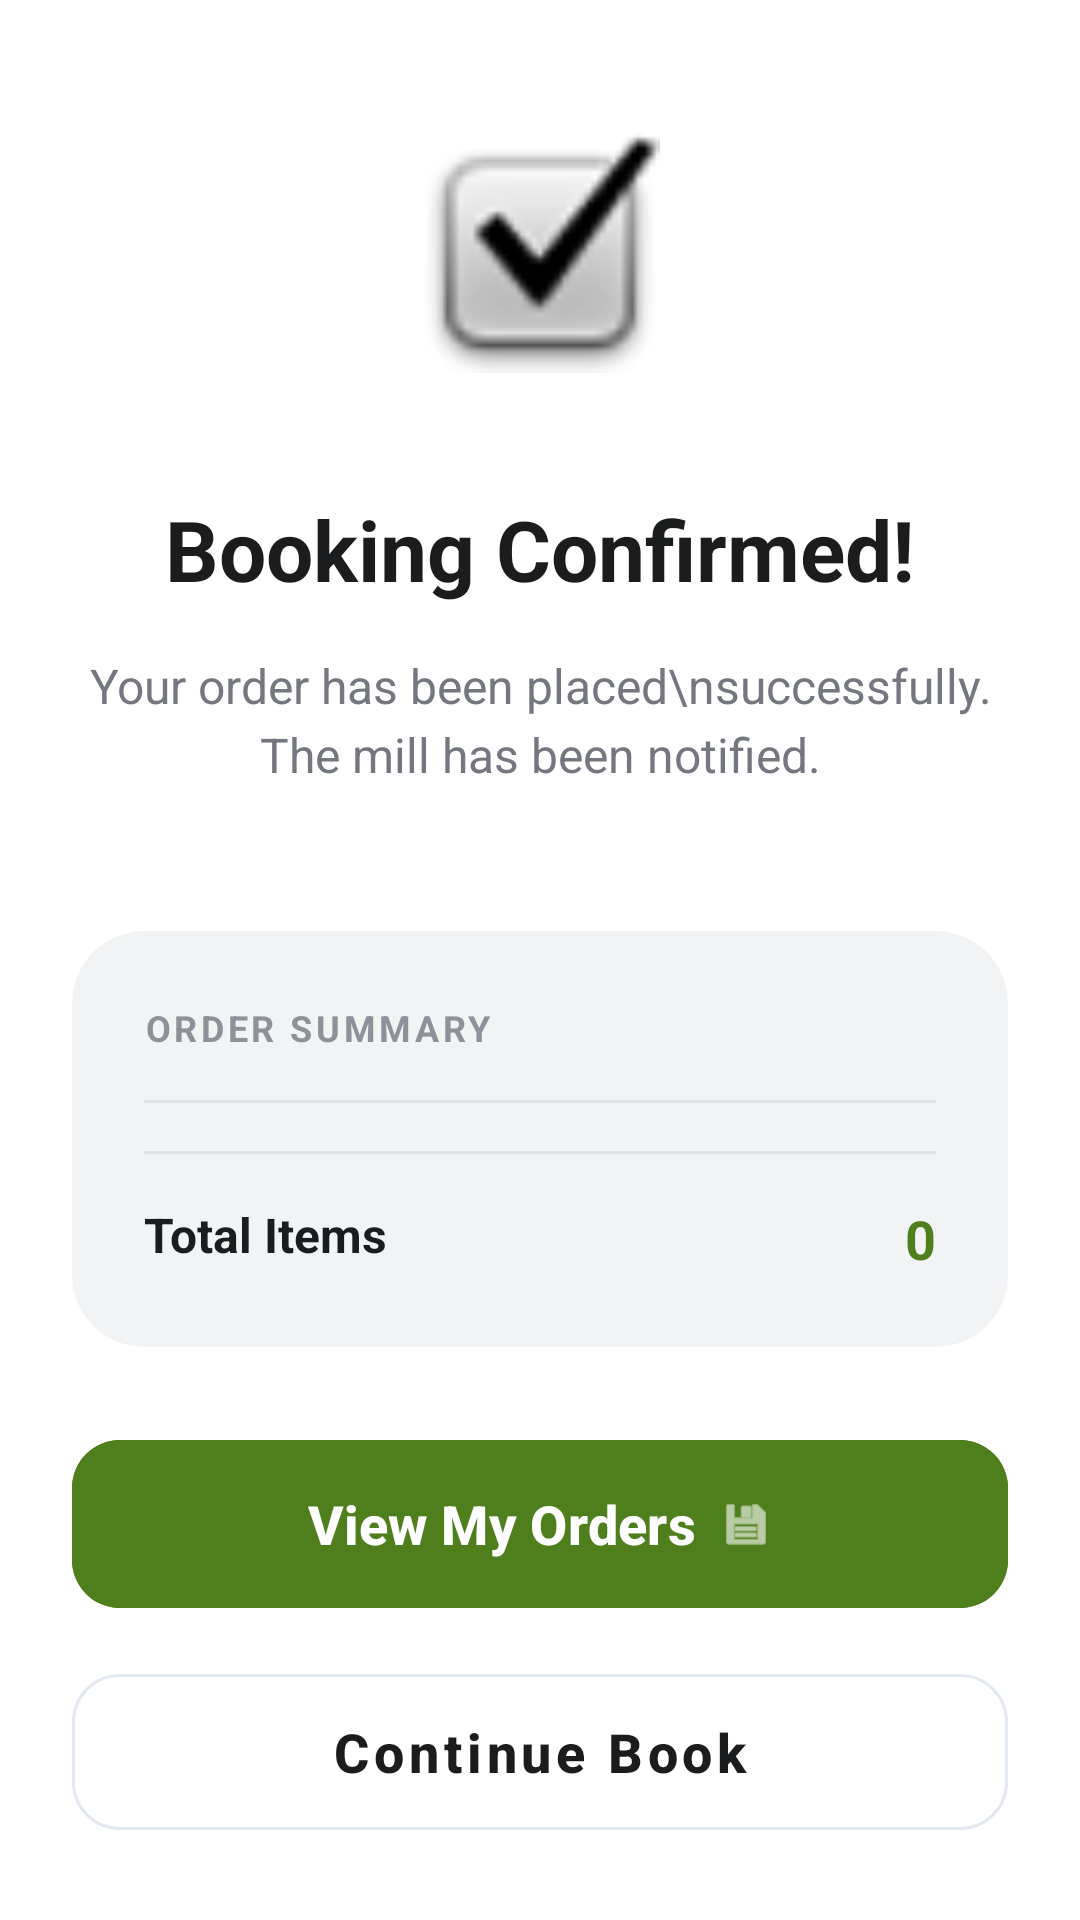

This screen was rendered from an Android layout file. Write that file and the resources it references.
<!-- AndroidManifest.xml: application theme Theme.MillX -->
<!-- res/layout/activity_order_confirmation.xml -->
<?xml version="1.0" encoding="utf-8"?>
<androidx.constraintlayout.widget.ConstraintLayout xmlns:android="http://schemas.android.com/apk/res/android"
    xmlns:app="http://schemas.android.com/apk/res-auto"
    xmlns:tools="http://schemas.android.com/tools"
    android:layout_width="match_parent"
    android:layout_height="match_parent"
    android:background="@color/white"
    android:fitsSystemWindows="true"
    tools:context=".OrderConfirmationActivity">

    <LinearLayout
        android:layout_width="match_parent"
        android:layout_height="wrap_content"
        android:gravity="center_horizontal"
        android:orientation="vertical"
        android:padding="24dp"
        app:layout_constraintBottom_toTopOf="@id/bottom_bar"
        app:layout_constraintTop_toTopOf="parent">

        
        <View
            android:layout_width="120dp"
            android:layout_height="120dp"
            android:layout_marginTop="40dp"
            android:background="@drawable/circle_green"
            android:alpha="0.1"/>

        <ImageView
            android:layout_width="80dp"
            android:layout_height="80dp"
            android:layout_marginTop="-100dp"
            android:src="@android:drawable/checkbox_on_background"/>


        <TextView
            android:layout_width="wrap_content"
            android:layout_height="wrap_content"
            android:layout_marginTop="40dp"
            android:text="Booking Confirmed!"
            android:textColor="#1A1C1E"
            android:textSize="28sp"
            android:textStyle="bold" />

        <TextView
            android:layout_width="wrap_content"
            android:layout_height="wrap_content"
            android:layout_marginTop="16dp"
            android:gravity="center"
            android:text="Your order has been placed\nsuccessfully. The mill has been notified."
            android:textColor="#74777F"
            android:textSize="16sp"
            android:lineSpacingExtra="4dp"/>

        
        <com.google.android.material.card.MaterialCardView
            android:layout_width="match_parent"
            android:layout_height="wrap_content"
            android:layout_marginTop="48dp"
            app:cardBackgroundColor="#F1F3F4"
            app:cardCornerRadius="24dp"
            app:cardElevation="0dp"
            app:strokeWidth="0dp">

            <LinearLayout
                android:layout_width="match_parent"
                android:layout_height="wrap_content"
                android:orientation="vertical"
                android:padding="24dp">

                <TextView
                    android:layout_width="wrap_content"
                    android:layout_height="wrap_content"
                    android:text="ORDER SUMMARY"
                    android:textColor="#8E9199"
                    android:textSize="12sp"
                    android:textStyle="bold"
                    android:letterSpacing="0.1"/>

                <View
                    android:layout_width="match_parent"
                    android:layout_height="1dp"
                    android:layout_marginTop="16dp"
                    android:background="#E0E2E6" />

                
                <LinearLayout
                    android:id="@+id/item_list_container"
                    android:layout_width="match_parent"
                    android:layout_height="wrap_content"
                    android:orientation="vertical" />
 
                <View
                    android:layout_width="match_parent"
                    android:layout_height="1dp"
                    android:layout_marginTop="16dp"
                    android:background="#E0E2E6" />
 
                
                <RelativeLayout
                    android:layout_width="match_parent"
                    android:layout_height="wrap_content"
                    android:layout_marginTop="16dp">
                    <TextView
                        android:layout_width="wrap_content"
                        android:layout_height="wrap_content"
                        android:text="Total Items"
                        android:textColor="#1A1C1E"
                        android:textSize="16sp"
                        android:textStyle="bold" />
                    <TextView
                        android:id="@+id/tv_total_items_count"
                        android:layout_width="wrap_content"
                        android:layout_height="wrap_content"
                        android:layout_alignParentEnd="true"
                        android:text="0"
                        android:textColor="#4F7E1C"
                        android:textSize="18sp"
                        android:textStyle="bold" />
                </RelativeLayout>

            </LinearLayout>
        </com.google.android.material.card.MaterialCardView>

    </LinearLayout>

    
    <LinearLayout
        android:id="@+id/bottom_bar"
        android:layout_width="match_parent"
        android:layout_height="wrap_content"
        android:orientation="vertical"
        android:padding="24dp"
        app:layout_constraintBottom_toBottomOf="parent">

        <com.google.android.material.button.MaterialButton
            android:id="@+id/btn_view_orders"
            android:layout_width="match_parent"
            android:layout_height="64dp"
            android:backgroundTint="#4F7E1C"
            android:text="View My Orders"
            android:textAllCaps="false"
            android:textSize="18sp"
            android:textStyle="bold"
            app:cornerRadius="16dp"
            app:icon="@android:drawable/ic_menu_save"
            app:iconGravity="textEnd" />

        <com.google.android.material.button.MaterialButton
            android:id="@+id/btn_continue"
            style="@style/Widget.MaterialComponents.Button.OutlinedButton"
            android:layout_width="match_parent"
            android:layout_height="64dp"
            android:layout_marginTop="12dp"
            android:text="Continue Book"
            android:textAllCaps="false"
            android:textColor="#1A1C1E"
            android:textSize="18sp"
            android:textStyle="bold"
            app:cornerRadius="16dp"
            app:strokeColor="#E2E8F0"
            app:strokeWidth="1dp" />
    </LinearLayout>

</androidx.constraintlayout.widget.ConstraintLayout>
<!-- resources referenced by this layout -->
<resources>
  <color name="white">#FFFFFFFF</color>
  <style name="Theme.MillX" parent="Base.Theme.MillX" />
  <style name="Base.Theme.MillX" parent="Theme.Material3.DayNight.NoActionBar">
          
          <item name="android:windowBackground">@color/white</item>
          <item name="android:statusBarColor">@color/white</item>
          <item name="android:windowLightStatusBar">true</item>
      </style>
</resources>
